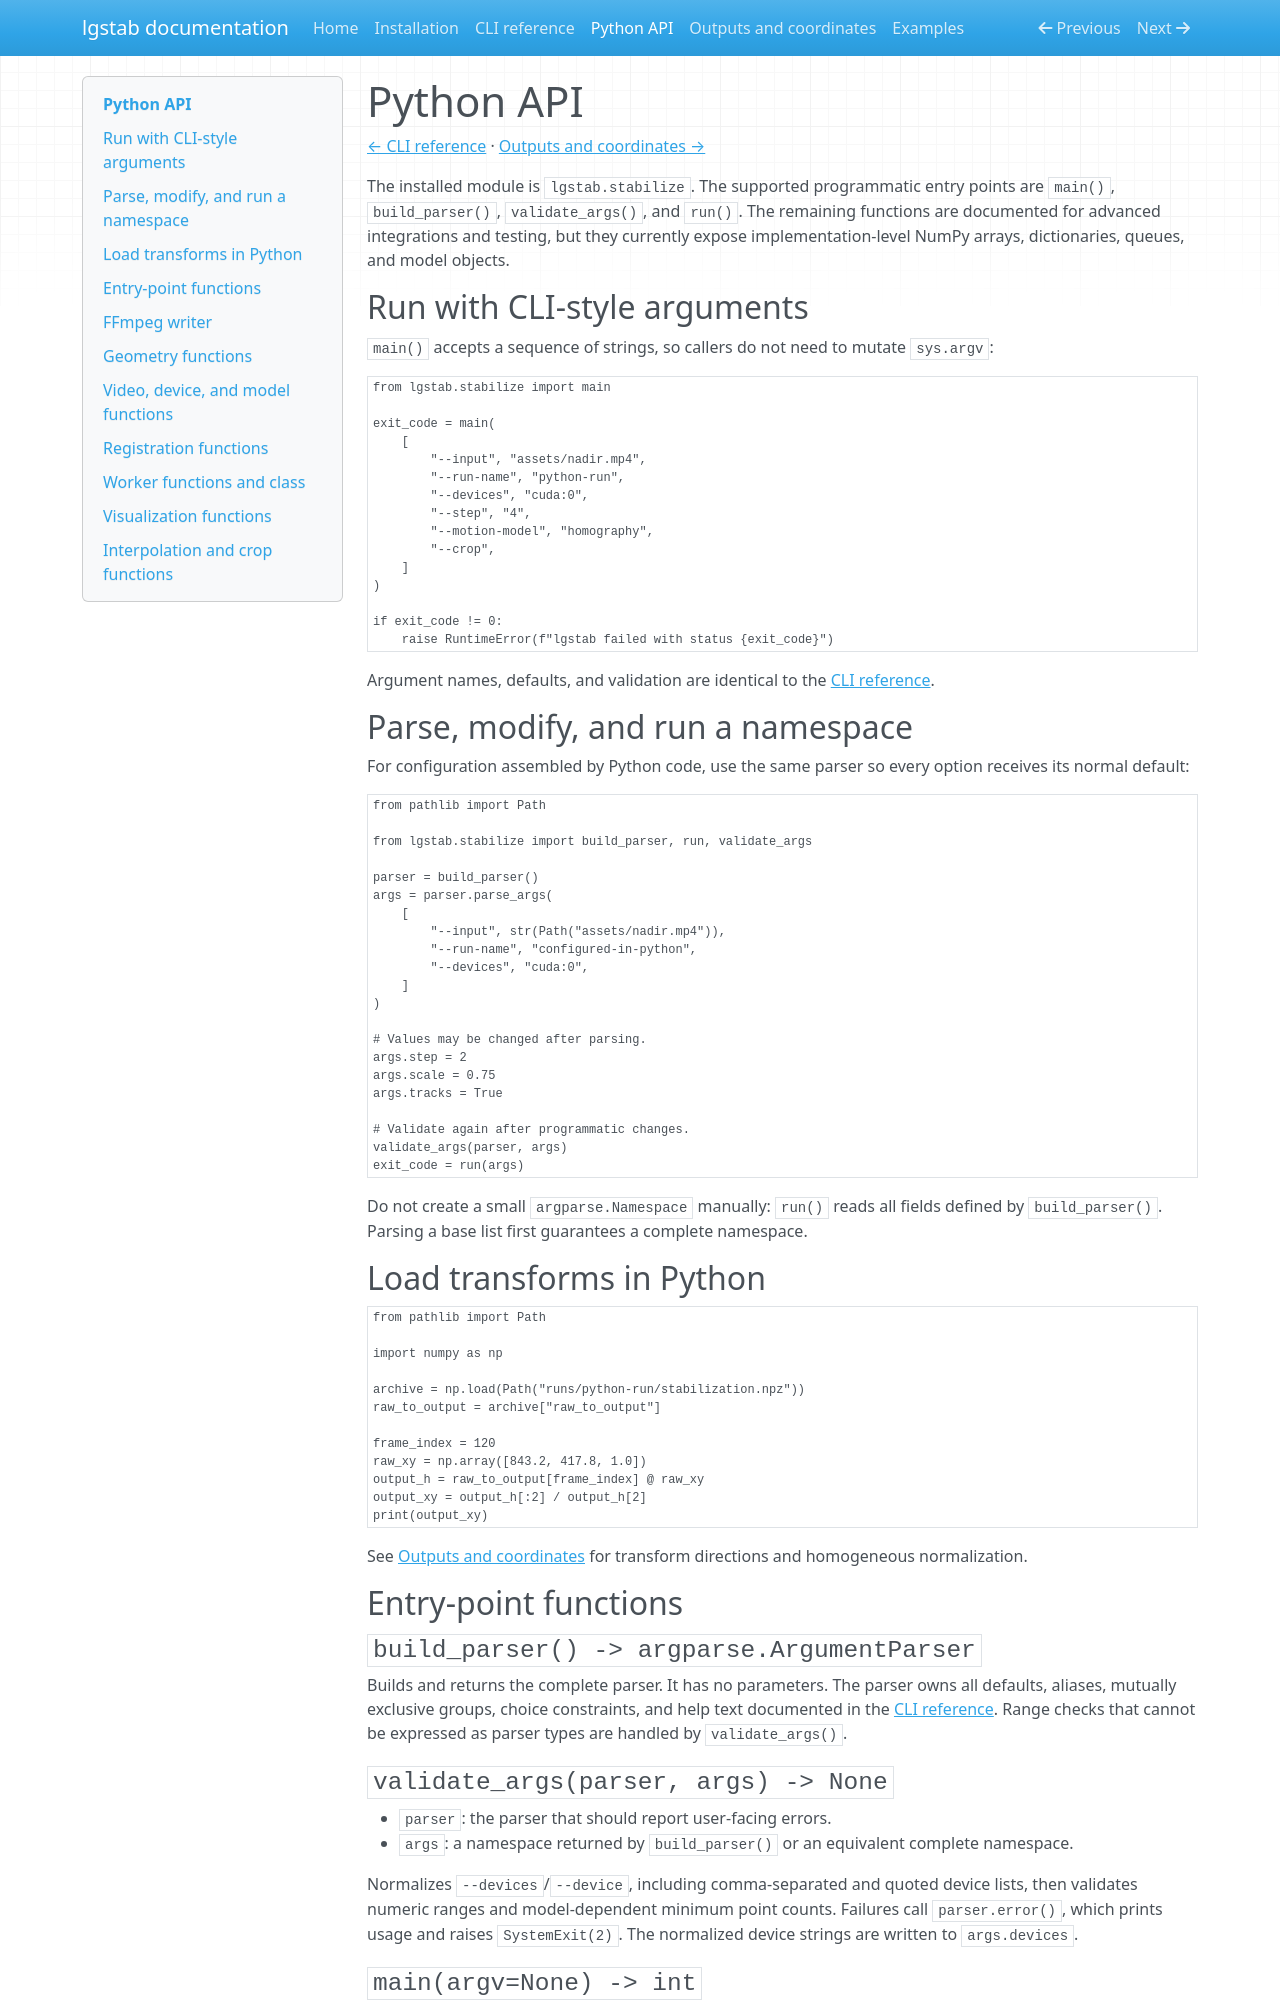

repository: hamimmahmud0/costab · page: python-api/index.html · generator: mkdocs

# Python API

[← CLI reference](cli.md) · [Outputs and coordinates →](outputs.md)

The installed module is `lgstab.stabilize`. The supported programmatic entry
points are `main()`, `build_parser()`, `validate_args()`, and `run()`. The
remaining functions are documented for advanced integrations and testing, but
they currently expose implementation-level NumPy arrays, dictionaries,
queues, and model objects.

## Run with CLI-style arguments

`main()` accepts a sequence of strings, so callers do not need to mutate
`sys.argv`:

```python
from lgstab.stabilize import main

exit_code = main(
    [
        "--input", "assets/nadir.mp4",
        "--run-name", "python-run",
        "--devices", "cuda:0",
        "--step", "4",
        "--motion-model", "homography",
        "--crop",
    ]
)

if exit_code != 0:
    raise RuntimeError(f"lgstab failed with status {exit_code}")
```

Argument names, defaults, and validation are identical to the
[CLI reference](cli.md).

## Parse, modify, and run a namespace

For configuration assembled by Python code, use the same parser so every
option receives its normal default:

```python
from pathlib import Path

from lgstab.stabilize import build_parser, run, validate_args

parser = build_parser()
args = parser.parse_args(
    [
        "--input", str(Path("assets/nadir.mp4")),
        "--run-name", "configured-in-python",
        "--devices", "cuda:0",
    ]
)

# Values may be changed after parsing.
args.step = 2
args.scale = 0.75
args.tracks = True

# Validate again after programmatic changes.
validate_args(parser, args)
exit_code = run(args)
```

Do not create a small `argparse.Namespace` manually: `run()` reads all fields
defined by `build_parser()`. Parsing a base list first guarantees a complete
namespace.

## Load transforms in Python

```python
from pathlib import Path

import numpy as np

archive = np.load(Path("runs/python-run/stabilization.npz"))
raw_to_output = archive["raw_to_output"]

frame_index = 120
raw_xy = np.array([843.2, 417.8, 1.0])
output_h = raw_to_output[frame_index] @ raw_xy
output_xy = output_h[:2] / output_h[2]
print(output_xy)
```

See [Outputs and coordinates](outputs.md#coordinate-conversion) for transform
directions and homogeneous normalization.

## Entry-point functions

### `build_parser() -> argparse.ArgumentParser`

Builds and returns the complete parser. It has no parameters. The parser owns
all defaults, aliases, mutually exclusive groups, choice constraints, and help
text documented in the [CLI reference](cli.md). Range checks that cannot be
expressed as parser types are handled by `validate_args()`.

### `validate_args(parser, args) -> None`

- `parser`: the parser that should report user-facing errors.
- `args`: a namespace returned by `build_parser()` or an equivalent complete
  namespace.

Normalizes `--devices`/`--device`, including comma-separated and quoted device
lists, then validates numeric ranges and model-dependent minimum point counts.
Failures call `parser.error()`, which prints usage and raises `SystemExit(2)`.
The normalized device strings are written to `args.devices`.

### `main(argv=None) -> int`

- `argv`: optional sequence of argument strings without a program name. When
  `None`, `argparse` reads `sys.argv[1:]`.

Builds the parser, parses and validates arguments, delegates to `run()`, and
returns its status code. This function backs the installed `lgstab` command.
